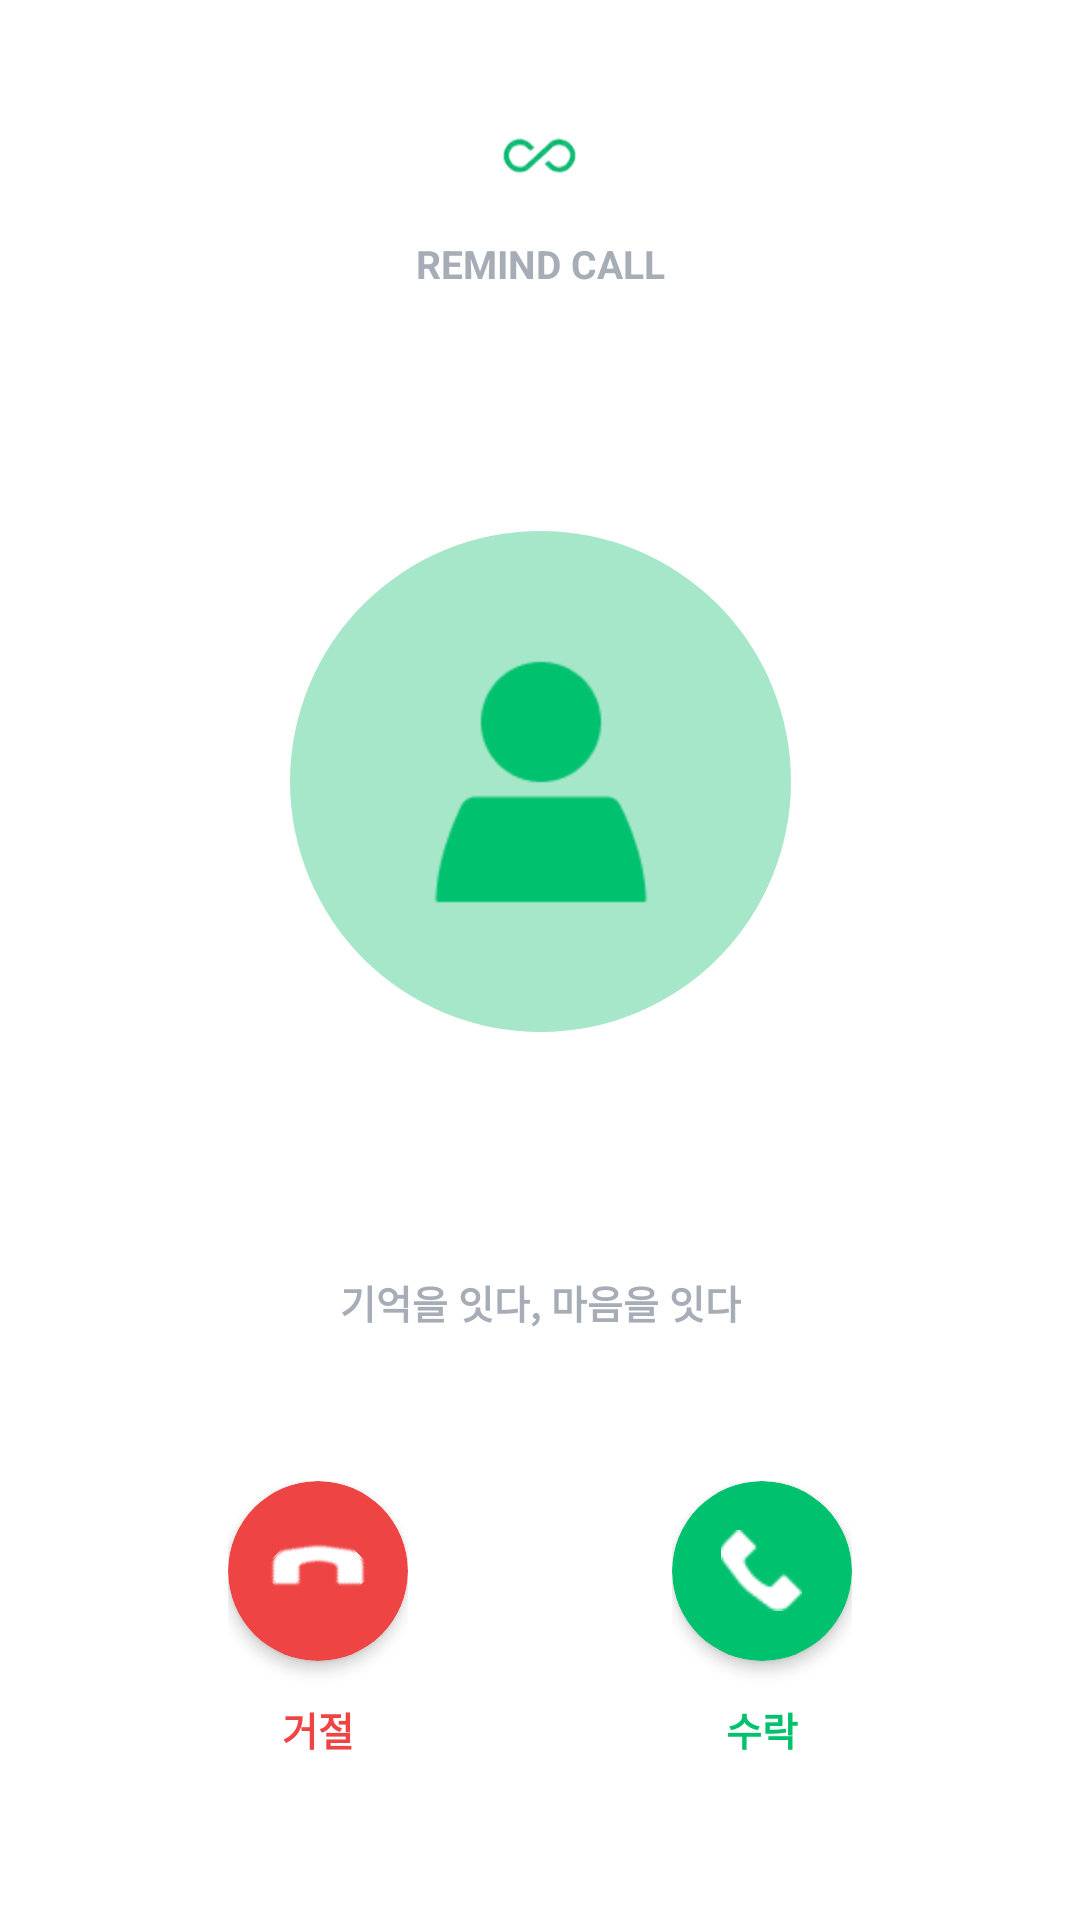

This screen was rendered from an Android layout file. Write that file and the resources it references.
<!-- AndroidManifest.xml: application theme Theme.remind_webapp -->
<!-- res/layout/activity_alarm_v1.xml -->
<?xml version="1.0" encoding="utf-8"?>
<androidx.constraintlayout.widget.ConstraintLayout
    xmlns:android="http://schemas.android.com/apk/res/android"
    xmlns:app="http://schemas.android.com/apk/res-auto"
    android:layout_width="match_parent"
    android:layout_height="match_parent"
    android:background="#FFFFFF">

    
    <ImageView
        android:id="@+id/ic_logo"
        android:layout_width="37dp"
        android:layout_height="23dp"
        android:src="@drawable/ic_logo"
        android:scaleType="fitXY"
        app:layout_constraintTop_toTopOf="parent"
        app:layout_constraintStart_toStartOf="parent"
        app:layout_constraintEnd_toEndOf="parent"
        android:layout_marginTop="40dp"/>

    
    <TextView
        android:id="@+id/tv_remind_call"
        android:layout_width="wrap_content"
        android:layout_height="wrap_content"
        android:text="REMIND CALL"
        android:textStyle="bold"
        android:textSize="13sp"
        android:textColor="#A6ADB7"
        app:layout_constraintTop_toBottomOf="@id/ic_logo"
        app:layout_constraintStart_toStartOf="parent"
        app:layout_constraintEnd_toEndOf="parent"
        android:layout_marginTop="16dp"/>

    
    <View
        android:id="@+id/view_circle_bg"
        android:layout_width="167dp"
        android:layout_height="167dp"
        android:background="@drawable/shape_circle_green"
        app:layout_constraintTop_toBottomOf="@id/tv_remind_call"
        app:layout_constraintBottom_toTopOf="@id/tv_slogan"
        app:layout_constraintStart_toStartOf="parent"
        app:layout_constraintEnd_toEndOf="parent"/>

    
    <ImageView
        android:id="@+id/ic_user"
        android:layout_width="120dp"
        android:layout_height="120dp"
        android:src="@drawable/ic_user"
        android:scaleType="fitXY"
        app:layout_constraintTop_toTopOf="@id/view_circle_bg"
        app:layout_constraintBottom_toBottomOf="@id/view_circle_bg"
        app:layout_constraintStart_toStartOf="@id/view_circle_bg"
        app:layout_constraintEnd_toEndOf="@id/view_circle_bg"/>

    
    <TextView
        android:id="@+id/tv_slogan"
        android:layout_width="wrap_content"
        android:layout_height="wrap_content"
        android:text="기억을 잇다, 마음을 잇다"
        android:textStyle="bold"
        android:textSize="13sp"
        android:textColor="#A6ADB7"
        app:layout_constraintBottom_toTopOf="@id/ll_btn_reject"
        app:layout_constraintStart_toStartOf="parent"
        app:layout_constraintEnd_toEndOf="parent"
        android:layout_marginBottom="50dp"/>

    
    <androidx.constraintlayout.widget.Guideline
        android:id="@+id/guideline_center"
        android:layout_width="wrap_content"
        android:layout_height="wrap_content"
        android:orientation="vertical"
        app:layout_constraintGuide_percent="0.5"/>

    
    <LinearLayout
        android:id="@+id/ll_btn_reject"
        android:layout_width="wrap_content"
        android:layout_height="wrap_content"
        android:orientation="vertical"
        android:gravity="center_horizontal"
        app:layout_constraintBottom_toBottomOf="parent"
        app:layout_constraintEnd_toStartOf="@id/guideline_center"
        android:layout_marginBottom="54dp"
        android:layout_marginEnd="44dp">

        
        <androidx.cardview.widget.CardView
            android:id="@+id/btn_reject"
            android:layout_width="60dp"
            android:layout_height="60dp"
            app:cardCornerRadius="30dp"
            app:cardBackgroundColor="#EF4444"
            app:cardElevation="3dp">

            
            <ImageView
                android:layout_width="27dp"
                android:layout_height="27dp"
                android:src="@drawable/ic_call"
                android:scaleType="fitXY"
                android:rotation="135"
                android:layout_gravity="center"/>

        </androidx.cardview.widget.CardView>

        
        <TextView
            android:layout_width="wrap_content"
            android:layout_height="wrap_content"
            android:text="거절"
            android:textStyle="bold"
            android:textSize="13sp"
            android:textColor="#EF4444"
            android:layout_marginTop="13dp"/>

    </LinearLayout>

    
    <LinearLayout
        android:id="@+id/ll_btn_accept"
        android:layout_width="wrap_content"
        android:layout_height="wrap_content"
        android:orientation="vertical"
        android:gravity="center_horizontal"
        app:layout_constraintBottom_toBottomOf="parent"
        app:layout_constraintStart_toEndOf="@id/guideline_center"
        android:layout_marginBottom="54dp"
        android:layout_marginStart="44dp">

        
        <androidx.cardview.widget.CardView
            android:id="@+id/btn_accept"
            android:layout_width="60dp"
            android:layout_height="60dp"
            app:cardCornerRadius="30dp"
            app:cardBackgroundColor="#00C16E"
            app:cardElevation="3dp">

            
            <ImageView
                android:layout_width="27dp"
                android:layout_height="27dp"
                android:src="@drawable/ic_call"
                android:scaleType="fitXY"
                android:layout_gravity="center"/>

        </androidx.cardview.widget.CardView>

        
        <TextView
            android:layout_width="wrap_content"
            android:layout_height="wrap_content"
            android:text="수락"
            android:textStyle="bold"
            android:textSize="13sp"
            android:textColor="#00C16E"
            android:layout_marginTop="13dp"/>

    </LinearLayout>

</androidx.constraintlayout.widget.ConstraintLayout>
<!-- resources referenced by this layout -->
<resources>
  <!-- drawable ic_call: png bitmap (drawable, 421 bytes) -->
  <!-- drawable ic_logo: png bitmap (drawable, 6466 bytes) -->
  <!-- drawable ic_user: png bitmap (drawable, 1801 bytes) -->
  <!-- drawable shape_circle_green (drawable) -->
  <?xml version="1.0" encoding="utf-8"?>
  <shape xmlns:android="http://schemas.android.com/apk/res/android"
      android:shape="oval">
      <solid android:color="#A6E7CA"/>
  </shape>
  <style name="Theme.remind_webapp" parent="Theme.MaterialComponents.DayNight.NoActionBar">
  
          
          <item name="colorPrimary">@color/purple_500</item>
          <item name="colorPrimaryVariant">@color/purple_700</item>
          <item name="colorOnPrimary">@color/white</item>
  
          <item name="colorSecondary">@color/teal_200</item>
          <item name="colorSecondaryVariant">@color/teal_700</item>
          <item name="colorOnSecondary">@color/black</item>
  
          
          <item name="android:statusBarColor">@android:color/transparent</item>
  
      </style>
  <!-- not gathered from this repository: default colours our renderer supplied (Android Studio template values) -->
  <color name="purple_500">#FF6200EE</color>
  <color name="purple_700">#FF3700B3</color>
  <color name="teal_200">#FF03DAC5</color>
  <color name="teal_700">#FF018786</color>
  <color name="black">#FF000000</color>
  <color name="white">#FFFFFFFF</color>
</resources>
